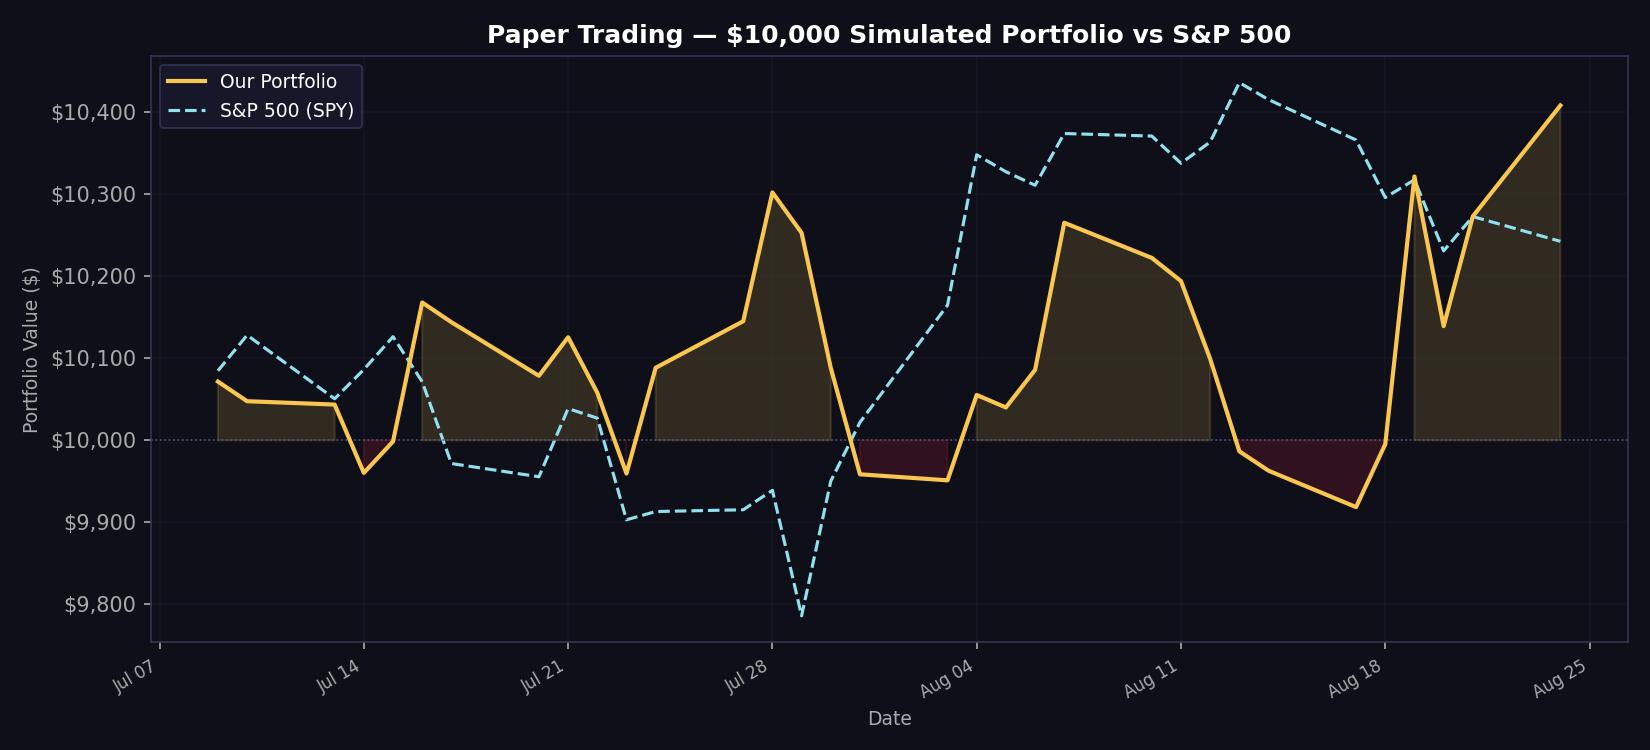

Source data for this figure (header and first rows):
date, portfolio_value, spy_value, daily_return
2026-07-09, 10072, 10085, 0.007156
2026-07-10, 10048, 10128, -0.002376
2026-07-13, 10044, 10051, -0.000407
2026-07-14, 9960, 10086, -0.008292
2026-07-15, 9999, 10126, 0.003846
2026-07-16, 10168, 10071, 0.01694
2026-07-17, 10144, 9972, -0.002359
2026-07-20, 10079, 9956, -0.006439
2026-07-21, 10126, 10039, 0.004656
2026-07-22, 10058, 10027, -0.006678
2026-07-23, 9960, 9903, -0.009784
2026-07-24, 10088, 9913, 0.01293
2026-07-27, 10145, 9915, 0.005621
2026-07-28, 10302, 9939, 0.01547
2026-07-29, 10253, 9786, -0.004783
2026-07-30, 10088, 9950, -0.01605
2026-07-31, 9959, 10022, -0.01284
2026-08-03, 9951, 10165, -0.000739
2026-08-04, 10055, 10348, 0.01046
2026-08-05, 10040, 10327, -0.001516
2026-08-06, 10086, 10311, 0.004556
2026-08-07, 10265, 10374, 0.01778
2026-08-10, 10222, 10371, -0.004169
2026-08-11, 10194, 10338, -0.002761
2026-08-12, 10099, 10363, -0.009309
2026-08-13, 9987, 10436, -0.01115
2026-08-14, 9963, 10415, -0.002365
2026-08-17, 9919, 10366, -0.00445
2026-08-18, 9995, 10296, 0.007737
2026-08-19, 10321, 10317, 0.03262
2026-08-20, 10139, 10231, -0.01767
2026-08-21, 10273, 10273, 0.01319
2026-08-24, 10408, 10242, 0.01315
